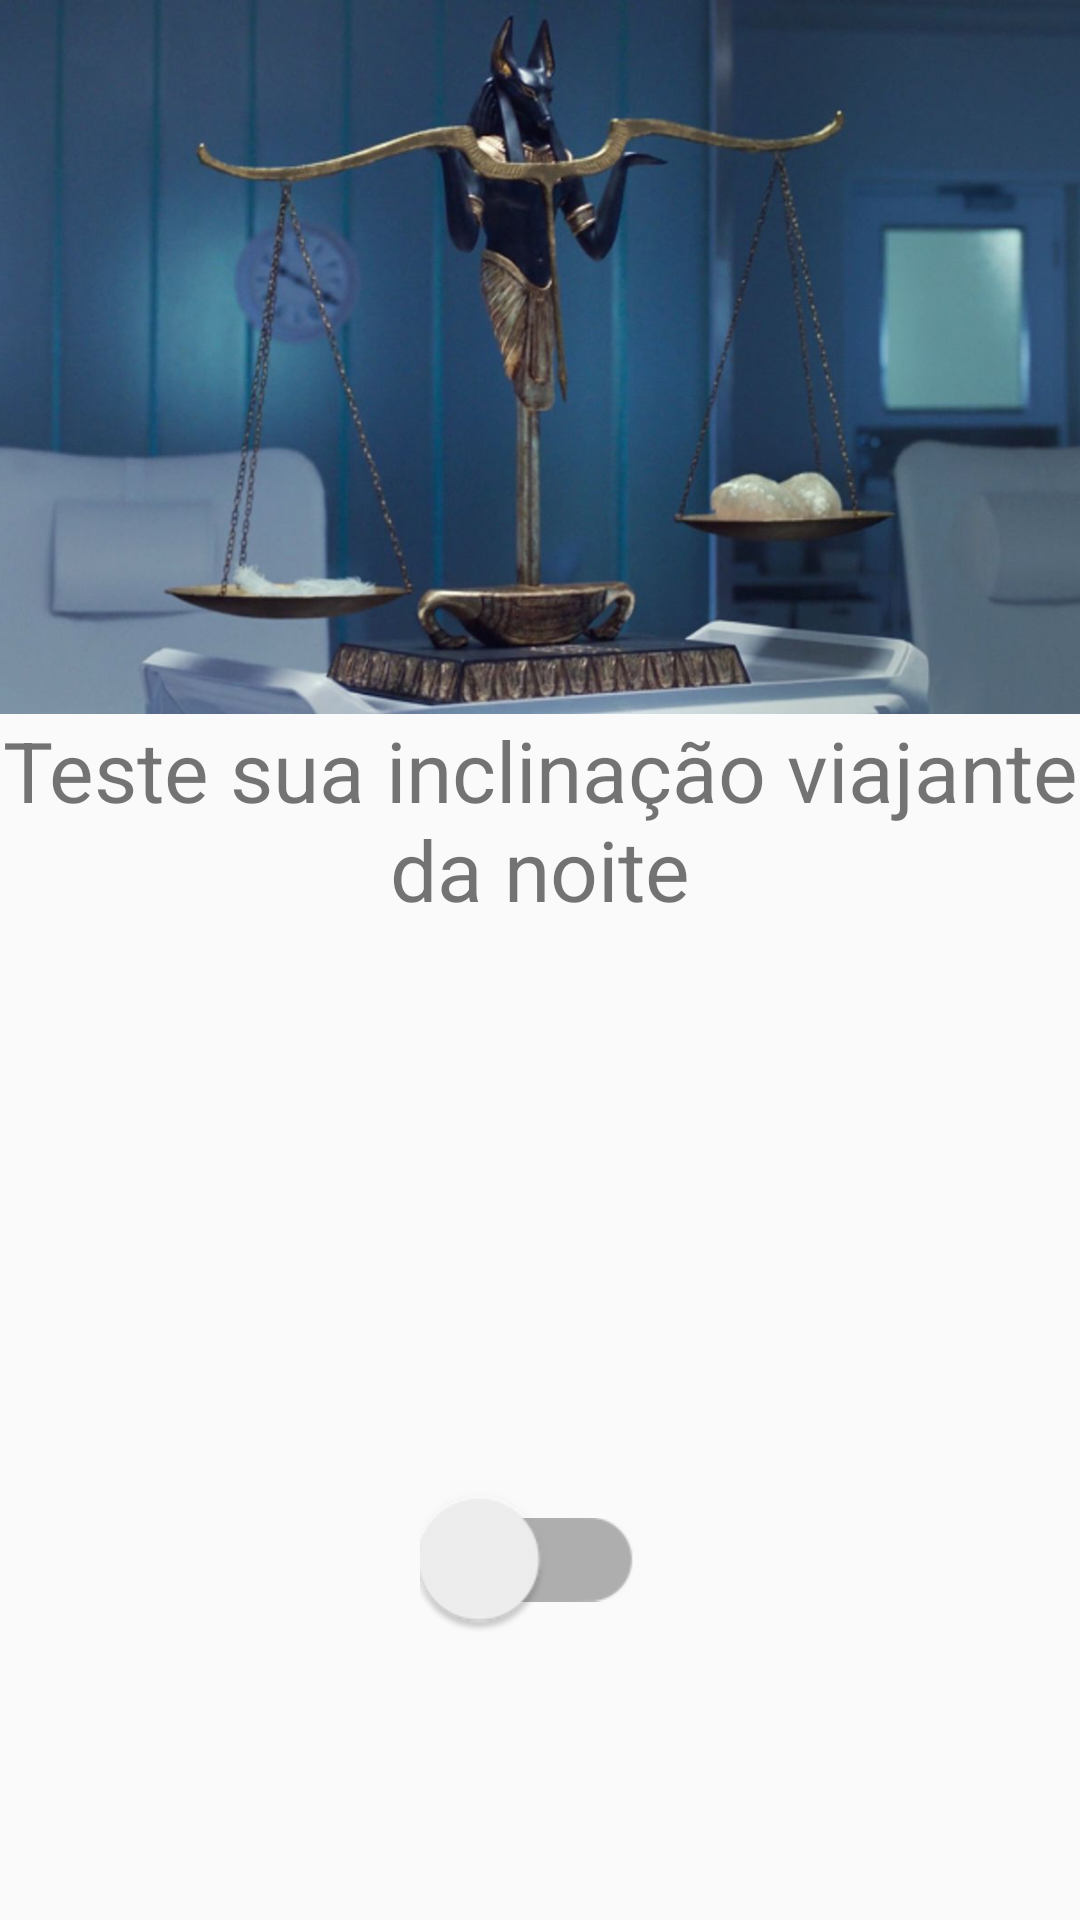

Layout XML and referenced resources for this Android screen:
<!-- AndroidManifest.xml: application theme Theme.AppCompat.DayNight -->
<!-- res/layout/activity_sensor.xml -->
<?xml version="1.0" encoding="utf-8"?>
<androidx.constraintlayout.widget.ConstraintLayout xmlns:android="http://schemas.android.com/apk/res/android"
    xmlns:app="http://schemas.android.com/apk/res-auto"
    xmlns:tools="http://schemas.android.com/tools"
    android:layout_width="match_parent"
    android:layout_height="match_parent"

    tools:context=".sensor_Activity">


    <ImageView
        android:id="@+id/img_sensor"
        android:layout_width="0dp"
        android:layout_height="238dp"
        android:contentDescription="@string/placeholder"
        android:scaleType="centerCrop"
        app:layout_constraintBottom_toBottomOf="parent"
        app:layout_constraintEnd_toEndOf="parent"
        app:layout_constraintHorizontal_bias="0.0"
        app:layout_constraintStart_toStartOf="parent"
        app:layout_constraintTop_toTopOf="parent"
        app:layout_constraintVertical_bias="0.0"
        app:srcCompat="@drawable/balanca" />


    <TextView
        android:id="@+id/txt_sensor"
        android:layout_width="0dp"
        android:layout_height="wrap_content"
        android:text="@string/txt_balanca"
        android:textAlignment="center"
        android:textSize="28sp"
        app:layout_constraintBottom_toBottomOf="parent"
        app:layout_constraintEnd_toEndOf="parent"
        app:layout_constraintHorizontal_bias="0.0"
        app:layout_constraintStart_toStartOf="parent"
        app:layout_constraintTop_toBottomOf="@+id/img_sensor"
        app:layout_constraintVertical_bias="0.0" />

    <androidx.appcompat.widget.SwitchCompat
        android:id="@+id/btn_switch"
        android:layout_width="wrap_content"
        android:layout_height="wrap_content"
        android:scaleX="2"
        android:scaleY="2"
        android:textAlignment="center"
        app:layout_constraintBottom_toBottomOf="parent"
        app:layout_constraintEnd_toEndOf="parent"
        app:layout_constraintHorizontal_bias="0.498"
        app:layout_constraintStart_toStartOf="parent"
        app:layout_constraintTop_toTopOf="parent"
        app:layout_constraintVertical_bias="0.826" />

    <TextView
        android:id="@+id/txt_switch"
        android:layout_width="wrap_content"
        android:layout_height="wrap_content"
        android:layout_marginTop="160dp"
        android:layout_marginBottom="224dp"
        android:background="@color/amarelo_lua"
        android:text="@string/txt_balanca_off"
        android:textColor="@color/branco1"
        android:textSize="28sp"
        app:layout_constraintBottom_toBottomOf="parent"
        app:layout_constraintEnd_toEndOf="parent"
        app:layout_constraintStart_toStartOf="parent"
        app:layout_constraintTop_toBottomOf="@+id/txt_sensor"
        app:layout_constraintVertical_bias="0.0" />
</androidx.constraintlayout.widget.ConstraintLayout>
<!-- resources referenced by this layout -->
<resources>
  <color name="amarelo_lua">#FCAF3C</color>
  <color name="branco1">#FAF9F7</color>
  <!-- drawable balanca: png bitmap (drawable, 74590 bytes) -->
  <string name="placeholder">PlaceHolder</string>
  <string name="txt_balanca">Teste sua inclinação viajante da noite</string>
  <string name="txt_balanca_off">Iniciar a balança</string>
</resources>
